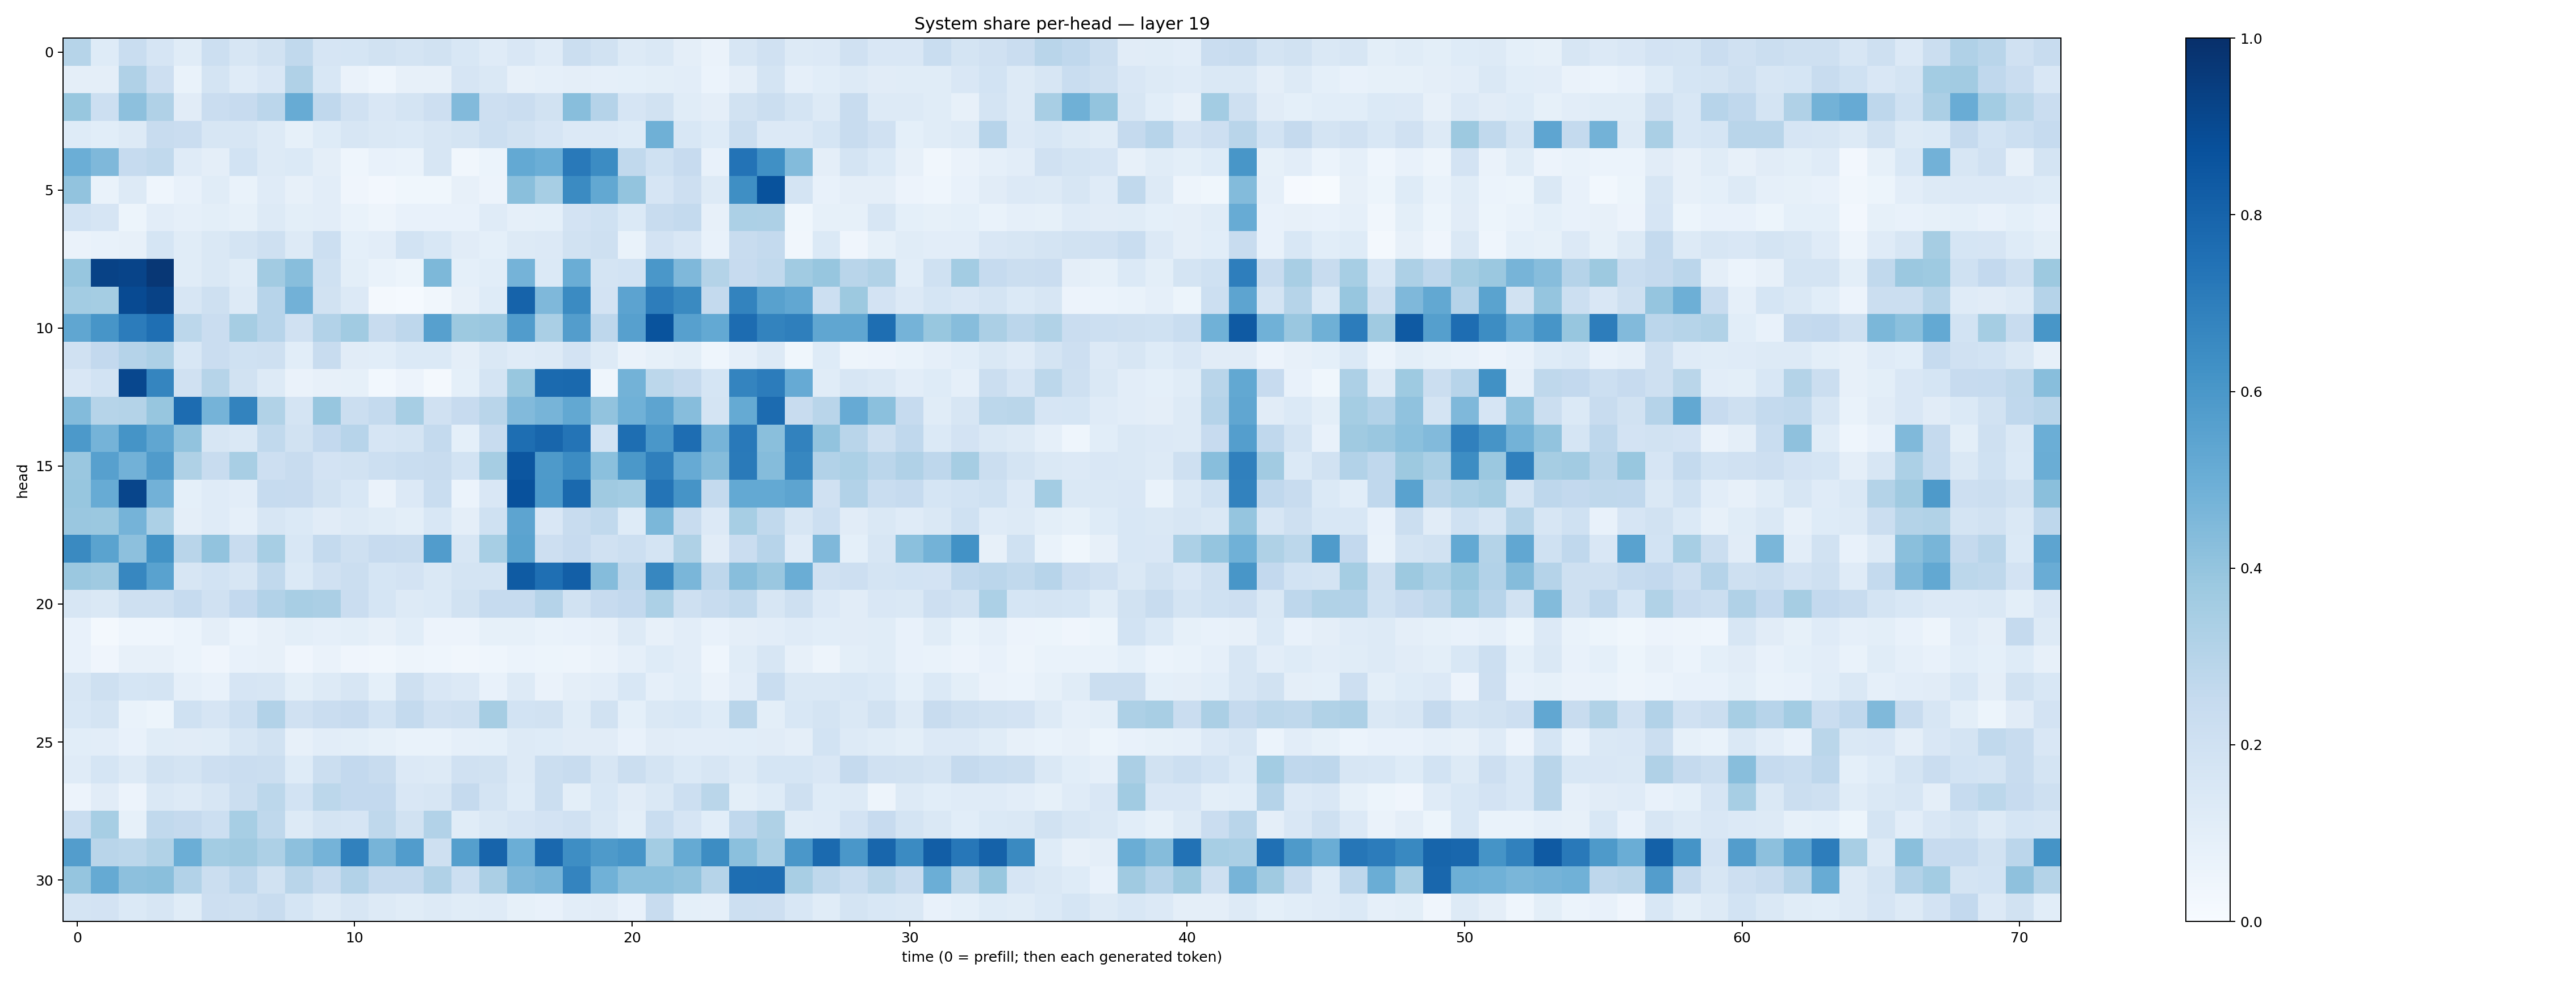

The data file committed next to this chart (first rows):
0.29729688, 0.12142316, 0.23356837, 0.1652854, 0.11517062, 0.21685055, 0.1611671, 0.1900915, 0.26380157, 0.16661334, 0.16910258, 0.18938732, 0.1728235, 0.1878778, 0.15571412, 0.12015043, 0.15193076, 0.12071728, 0.22152387, 0.18926588, 0.12737195, 0.14384376, 0.09379052, 0.064347036
0.09569, 0.09571, 0.3178, 0.212, 0.06957, 0.175, 0.1185, 0.1506, 0.3197, 0.1545, 0.06636, 0.04482, 0.0806, 0.07848, 0.1671, 0.1423, 0.08019, 0.08605, 0.09548, 0.08841, 0.09271, 0.1, 0.1044, 0.06112
0.3888, 0.2179, 0.4146, 0.3188, 0.1111, 0.2291, 0.2433, 0.2822, 0.5113, 0.2675, 0.1975, 0.1495, 0.1762, 0.2139, 0.442, 0.2118, 0.2279, 0.194, 0.4281, 0.3023, 0.1645, 0.1909, 0.1157, 0.09631
0.1244, 0.1074, 0.131, 0.24, 0.2291, 0.1626, 0.1598, 0.132, 0.08464, 0.1242, 0.162, 0.1448, 0.1387, 0.1625, 0.1749, 0.2153, 0.19, 0.1676, 0.1331, 0.1339, 0.1221, 0.4908, 0.1561, 0.1246
0.4969, 0.4497, 0.2464, 0.2623, 0.1184, 0.09727, 0.1842, 0.1306, 0.1405, 0.09462, 0.04551, 0.07042, 0.06734, 0.1581, 0.03237, 0.06246, 0.5201, 0.4967, 0.7167, 0.6461, 0.2622, 0.2012, 0.2437, 0.07709
0.4049, 0.06747, 0.1301, 0.04421, 0.07355, 0.114, 0.06748, 0.1204, 0.07831, 0.102, 0.04212, 0.02701, 0.03734, 0.03828, 0.07849, 0.05647, 0.4243, 0.3441, 0.6499, 0.5247, 0.4004, 0.1646, 0.212, 0.1258
0.186, 0.1653, 0.05239, 0.1023, 0.08669, 0.09911, 0.08489, 0.1269, 0.09883, 0.103, 0.06782, 0.04694, 0.0751, 0.07384, 0.07183, 0.1206, 0.08803, 0.09187, 0.1812, 0.1997, 0.1403, 0.2355, 0.2564, 0.08135
0.0653, 0.07537, 0.08107, 0.1704, 0.1134, 0.1413, 0.1765, 0.209, 0.1278, 0.2164, 0.09247, 0.1037, 0.1867, 0.1559, 0.1122, 0.09281, 0.1272, 0.1341, 0.189, 0.2044, 0.06741, 0.1812, 0.149, 0.07062
0.3926, 0.926, 0.9206, 0.9722, 0.1137, 0.1427, 0.1143, 0.3621, 0.4263, 0.2012, 0.1008, 0.06659, 0.05196, 0.4539, 0.09329, 0.1093, 0.4745, 0.1388, 0.5038, 0.1754, 0.1863, 0.6001, 0.4496, 0.3049
0.3558, 0.3521, 0.8965, 0.9272, 0.1616, 0.2056, 0.1255, 0.2967, 0.484, 0.1893, 0.1344, 0.02322, 0.01352, 0.0347, 0.08113, 0.123, 0.8022, 0.4524, 0.6495, 0.1804, 0.5467, 0.6993, 0.655, 0.2564
0.5328, 0.6079, 0.7058, 0.7544, 0.2807, 0.2267, 0.3509, 0.2964, 0.198, 0.3092, 0.3637, 0.242, 0.2762, 0.5622, 0.3776, 0.3844, 0.5752, 0.3387, 0.5735, 0.2758, 0.5619, 0.8646, 0.5615, 0.5201
0.1977, 0.2608, 0.3014, 0.3249, 0.1554, 0.2303, 0.2016, 0.2035, 0.1063, 0.2375, 0.1123, 0.1088, 0.1386, 0.1389, 0.09549, 0.1471, 0.118, 0.1323, 0.1816, 0.1258, 0.06446, 0.08453, 0.098, 0.04429
0.1502, 0.1857, 0.9098, 0.6692, 0.1979, 0.2986, 0.1944, 0.1293, 0.06581, 0.08053, 0.08529, 0.03004, 0.05687, 0.02051, 0.09157, 0.1761, 0.3891, 0.7758, 0.7776, 0.04419, 0.4796, 0.2779, 0.2528, 0.1692
0.4381, 0.2971, 0.3065, 0.3943, 0.7686, 0.4762, 0.677, 0.3149, 0.1788, 0.3919, 0.2211, 0.2556, 0.3448, 0.1978, 0.2441, 0.2926, 0.445, 0.4694, 0.5256, 0.4029, 0.4871, 0.5401, 0.4323, 0.1779
0.5931, 0.4748, 0.6138, 0.5328, 0.4053, 0.1625, 0.1455, 0.2618, 0.1901, 0.2587, 0.2956, 0.1658, 0.1732, 0.2566, 0.09317, 0.2386, 0.7606, 0.7916, 0.7347, 0.1839, 0.7602, 0.5978, 0.7655, 0.4706
0.3831, 0.5606, 0.4829, 0.58, 0.3231, 0.2354, 0.342, 0.2118, 0.2379, 0.1828, 0.1879, 0.2176, 0.2321, 0.2349, 0.1842, 0.3513, 0.8527, 0.5881, 0.6464, 0.4198, 0.5966, 0.692, 0.5132, 0.4372
0.3908, 0.5088, 0.9148, 0.4843, 0.09305, 0.1179, 0.1022, 0.2482, 0.2455, 0.1898, 0.1552, 0.06413, 0.1353, 0.2342, 0.06053, 0.1487, 0.8744, 0.5917, 0.779, 0.368, 0.3577, 0.7366, 0.6129, 0.2561
0.3865, 0.3792, 0.4728, 0.329, 0.09684, 0.1197, 0.08721, 0.1581, 0.1381, 0.1108, 0.1298, 0.1157, 0.09794, 0.1562, 0.09597, 0.2006, 0.5404, 0.1506, 0.2348, 0.2619, 0.1232, 0.4601, 0.238, 0.1339
0.6529, 0.5496, 0.4171, 0.6194, 0.2898, 0.4039, 0.2366, 0.3438, 0.1545, 0.2558, 0.206, 0.2435, 0.2375, 0.5771, 0.1597, 0.3459, 0.5492, 0.2142, 0.2459, 0.1987, 0.2174, 0.1731, 0.3238, 0.1118
0.3808, 0.3677, 0.6665, 0.5532, 0.1637, 0.1871, 0.1612, 0.263, 0.1396, 0.1976, 0.2226, 0.1692, 0.1815, 0.145, 0.1747, 0.1771, 0.8338, 0.7568, 0.8172, 0.4374, 0.2748, 0.6659, 0.4638, 0.2767
0.1627, 0.1468, 0.2101, 0.2089, 0.2486, 0.1977, 0.2594, 0.31, 0.3419, 0.3327, 0.2277, 0.1699, 0.1288, 0.1368, 0.1932, 0.2496, 0.2495, 0.3009, 0.1949, 0.2448, 0.2587, 0.3308, 0.207, 0.236
0.07451, 0.02138, 0.04454, 0.04464, 0.05919, 0.09572, 0.06061, 0.07913, 0.09911, 0.08639, 0.1011, 0.07887, 0.1089, 0.05625, 0.05665, 0.08376, 0.0849, 0.06769, 0.0763, 0.07993, 0.1327, 0.0782, 0.1043, 0.07415
0.07087, 0.04213, 0.07938, 0.08169, 0.06038, 0.03913, 0.07466, 0.08141, 0.03943, 0.06556, 0.04055, 0.03509, 0.04955, 0.0456, 0.03369, 0.0439, 0.05899, 0.05208, 0.0507, 0.06424, 0.0872, 0.1212, 0.1021, 0.04634
0.1624, 0.2063, 0.1708, 0.1768, 0.08665, 0.07642, 0.1677, 0.1626, 0.09822, 0.1265, 0.1624, 0.09362, 0.2095, 0.15, 0.1357, 0.07479, 0.1253, 0.06498, 0.09425, 0.1033, 0.1526, 0.08908, 0.1084, 0.0635
0.1544, 0.1792, 0.06764, 0.05335, 0.1998, 0.168, 0.2165, 0.3118, 0.1989, 0.228, 0.2459, 0.1871, 0.2549, 0.1978, 0.2101, 0.3506, 0.1856, 0.194, 0.115, 0.1927, 0.08985, 0.1476, 0.1555, 0.1214
0.1056, 0.103, 0.07727, 0.1143, 0.1123, 0.1156, 0.1581, 0.1946, 0.08079, 0.1023, 0.0995, 0.08497, 0.06864, 0.06764, 0.08877, 0.0927, 0.129, 0.1235, 0.1097, 0.1099, 0.07194, 0.1099, 0.1047, 0.1052
0.1185, 0.1716, 0.1316, 0.1924, 0.1764, 0.2134, 0.2294, 0.2208, 0.1222, 0.2231, 0.2611, 0.2362, 0.1355, 0.1262, 0.1976, 0.1935, 0.1328, 0.2228, 0.2344, 0.1632, 0.219, 0.1786, 0.1378, 0.1609
0.0572, 0.1128, 0.05543, 0.1411, 0.1321, 0.1616, 0.223, 0.2776, 0.1868, 0.2787, 0.2616, 0.2605, 0.1522, 0.1638, 0.2508, 0.1778, 0.1214, 0.2221, 0.1009, 0.1535, 0.1094, 0.1412, 0.2151, 0.2884
0.2322, 0.346, 0.08419, 0.2655, 0.2533, 0.215, 0.3468, 0.271, 0.131, 0.1722, 0.1652, 0.2728, 0.1938, 0.3089, 0.1144, 0.1406, 0.1643, 0.1813, 0.1958, 0.1457, 0.0986, 0.2342, 0.1678, 0.1087
0.5712, 0.2919, 0.2793, 0.3139, 0.4998, 0.3569, 0.3686, 0.3261, 0.4161, 0.4758, 0.6873, 0.4697, 0.5754, 0.208, 0.5633, 0.7979, 0.4997, 0.7845, 0.6379, 0.589, 0.6063, 0.3573, 0.5161, 0.6423
0.3982, 0.5179, 0.4177, 0.4224, 0.3124, 0.2218, 0.2735, 0.1886, 0.2906, 0.2377, 0.3124, 0.2512, 0.2532, 0.3195, 0.2154, 0.3358, 0.4514, 0.4695, 0.6731, 0.4871, 0.4215, 0.42, 0.4042, 0.2992
0.1735, 0.1807, 0.1388, 0.1595, 0.1146, 0.2148, 0.206, 0.2352, 0.168, 0.1301, 0.1605, 0.1272, 0.1142, 0.1258, 0.1166, 0.1206, 0.08387, 0.07318, 0.1016, 0.1101, 0.07791, 0.2366, 0.09334, 0.08885
